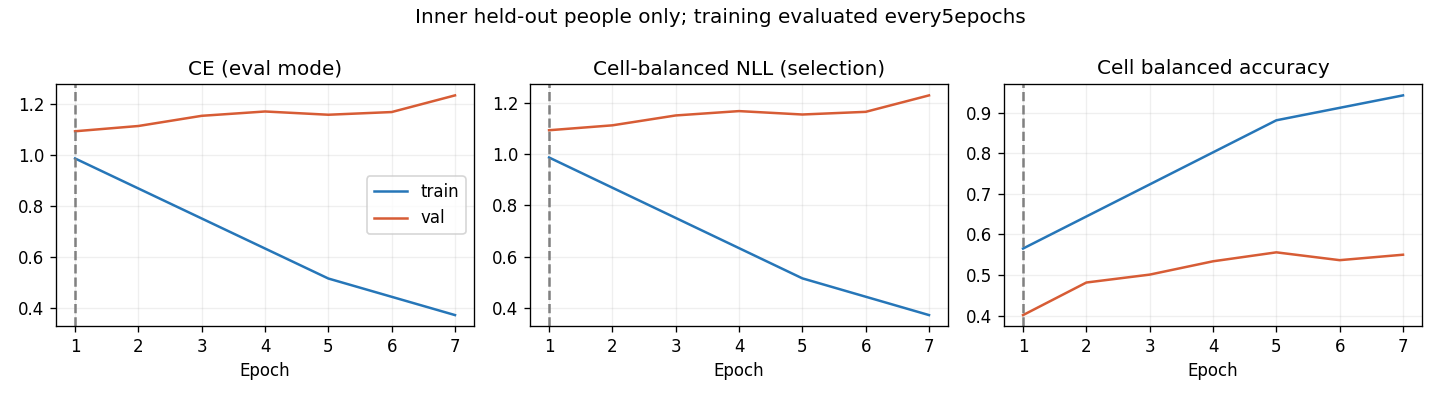

The file beside this chart, header and first rows:
epoch, optimization_ce, train_ce, train_cell_nll, train_cell_ba, val_ce, val_cell_nll, val_cell_ba, raw_val_ce, raw_val_cell_nll, raw_val_cell_ba
1, 1.123, 0.9872, 0.9869, 0.5653, 1.094, 1.093, 0.4013, 1.094, 1.093, 0.4013
2, 1.015, , , , 1.115, 1.112, 0.4815, 1.115, 1.112, 0.4815
3, 0.9047, , , , 1.155, 1.151, 0.5011, 1.155, 1.151, 0.5011
4, 0.8048, , , , 1.172, 1.168, 0.5339, 1.172, 1.168, 0.5339
5, 0.7105, 0.5159, 0.5155, 0.8814, 1.159, 1.155, 0.5559, 1.159, 1.155, 0.5559
6, 0.6502, , , , 1.169, 1.165, 0.5367, 1.169, 1.165, 0.5367
7, 0.5977, 0.3724, 0.3723, 0.9428, 1.235, 1.229, 0.5501, 1.235, 1.229, 0.5501
